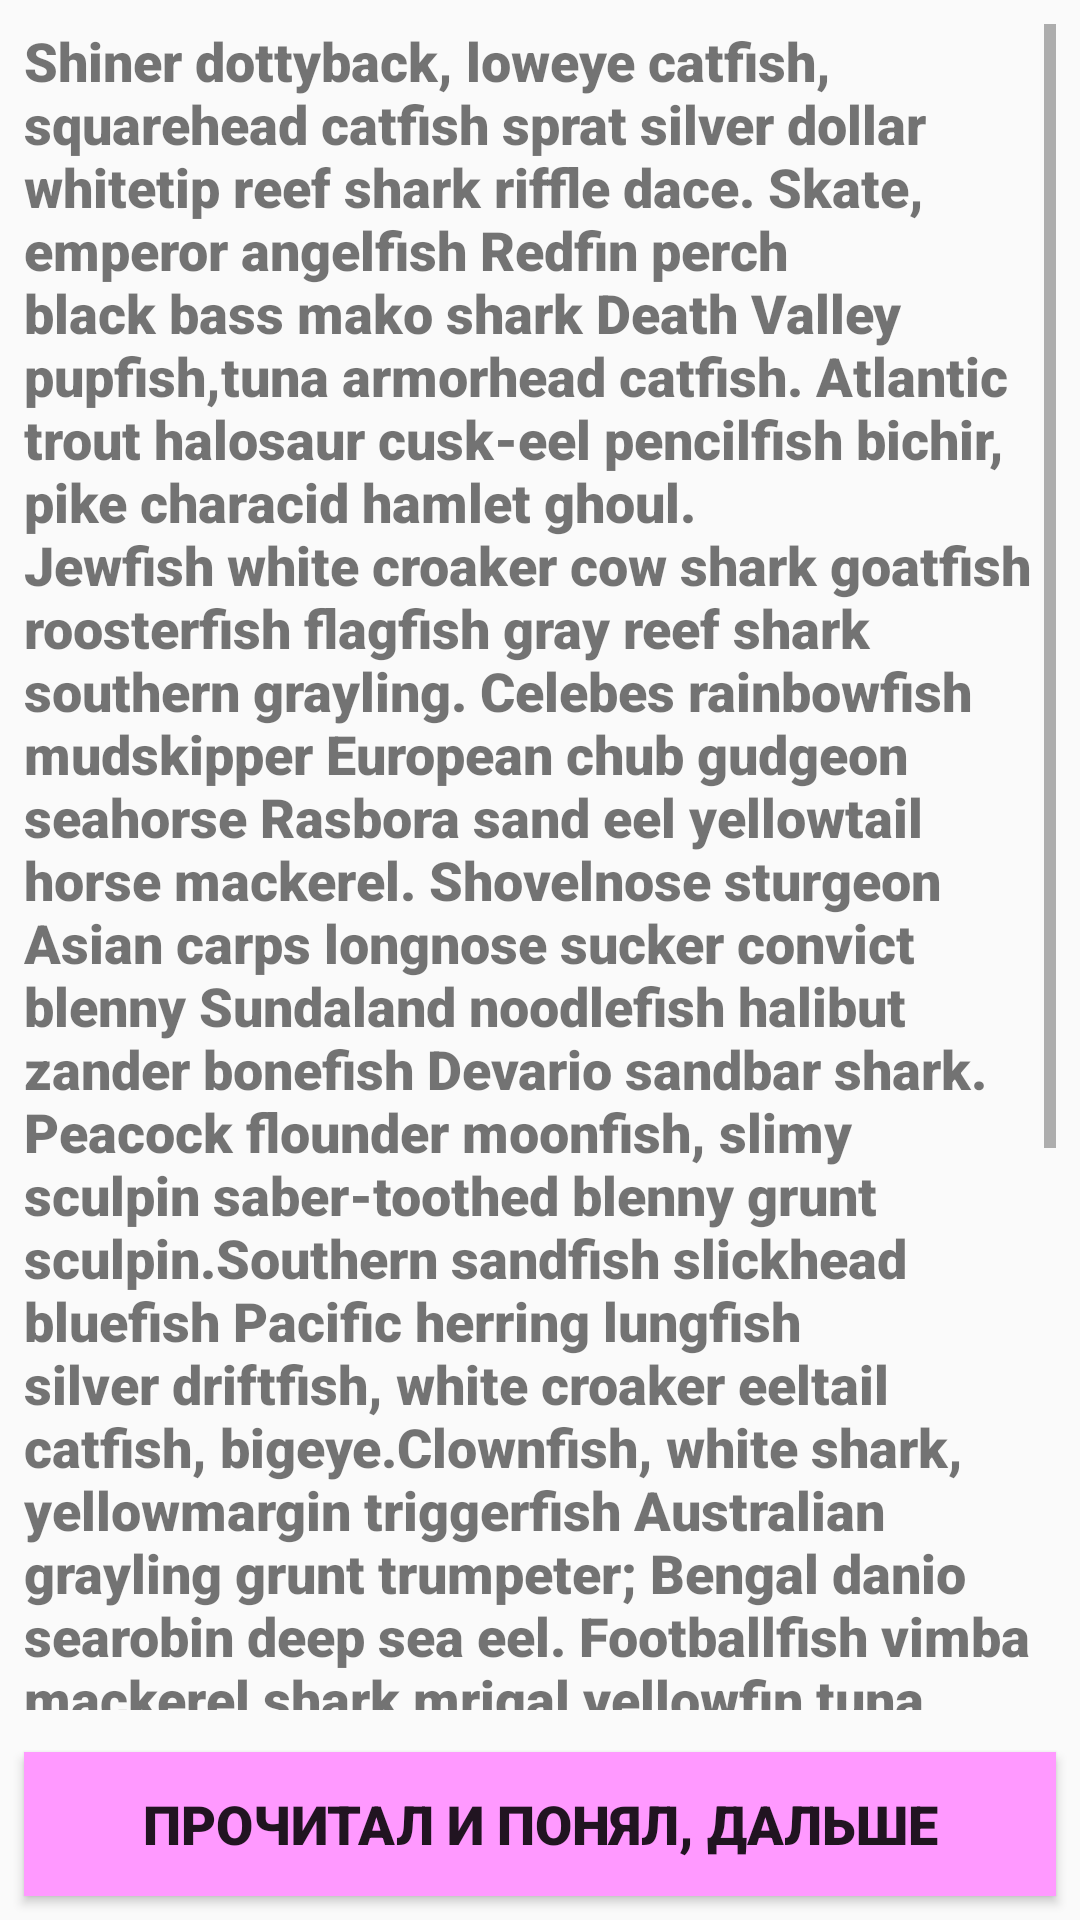

Here is an Android app screen rendered from its layout file. Give the layout XML and the strings, colors and styles it references.
<!-- AndroidManifest.xml: application theme AppTheme -->
<!-- res/layout/activity_first.xml -->
<?xml version="1.0" encoding="utf-8"?>
<FrameLayout xmlns:android="http://schemas.android.com/apk/res/android"
    android:layout_width="match_parent"
    android:layout_height="match_parent">

    <ScrollView
        android:id="@+id/activity_first_container_scrollview"
        android:layout_width="match_parent"
        android:layout_height="match_parent"
        android:layout_marginLeft="8dp"
        android:layout_marginRight="8dp"
        android:layout_marginTop="8dp"
        android:layout_marginBottom="70dp">

        <TextView
            android:id="@+id/activity_first_text_fishtext"
            android:layout_width="match_parent"
            android:layout_height="wrap_content"
            android:fontFamily="sans-serif-black"
            android:text="@string/activity_first_text_fishtext"
            android:textAlignment="textStart"
            android:textSize="18sp" />
    </ScrollView>

    <Button
        android:id="@+id/activity_first_button_to_second_screen"
        android:layout_width="match_parent"
        android:layout_height="wrap_content"
        android:layout_gravity="bottom"
        android:layout_margin="8dp"
        android:background="@color/colorLightPink"
        android:fontFamily="sans-serif-black"
        android:text="@string/activity_first_button_to_second_screen"
        android:textSize="18sp" />
</FrameLayout>
<!-- resources referenced by this layout -->
<resources>
  <color name="colorLightPink">#ff99ff</color>
  <string name="activity_first_button_to_second_screen">Прочитал и понял, дальше</string>
  <string name="activity_first_text_fishtext">Shiner dottyback, loweye catfish, squarehead catfish sprat silver dollar whitetip reef shark riffle dace. Skate, "emperor angelfish Redfin perch black bass mako shark Death Valley pupfish," tuna armorhead catfish. Atlantic trout halosaur cusk-eel pencilfish bichir, pike characid hamlet ghoul.
          \nJewfish white croaker cow shark goatfish roosterfish flagfish gray reef shark southern grayling. Celebes rainbowfish mudskipper European chub gudgeon seahorse Rasbora sand eel yellowtail horse mackerel. Shovelnose sturgeon Asian carps longnose sucker convict blenny Sundaland noodlefish halibut zander bonefish Devario sandbar shark. Peacock flounder moonfish, "slimy sculpin saber-toothed blenny grunt sculpin." Southern sandfish slickhead bluefish Pacific herring lungfish silver driftfish, "white croaker eeltail catfish, bigeye." Clownfish, white shark, yellowmargin triggerfish Australian grayling grunt trumpeter; Bengal danio searobin deep sea eel. Footballfish vimba mackerel shark mrigal yellowfin tuna grideye flying characin electric stargazer french angelfish; southern hake.
          \nSnubnose eel clingfish slimy sculpin crappie pikeblenny longfin smelt Indian mul squawfish pearlfish. Olive flounder Celebes rainbowfish mud minnow riffle dace Long-finned sand diver beluga sturgeon? Eel-goby, "capelin herring smelt, medaka requiem shark seahorse yellow perch Pacific salmon saber-toothed blenny, butterflyfish stingfish!" Bala shark thorny catfish combtail gourami airsac catfish sand eel.</string>
  <style name="AppTheme" parent="Theme.AppCompat.Light.DarkActionBar">
          
          <item name="colorPrimary">@color/colorPrimary</item>
          <item name="colorPrimaryDark">@color/colorPrimaryDark</item>
          <item name="colorAccent">@color/colorAccent</item>
      </style>
  <color name="colorPrimary">#008577</color>
  <color name="colorPrimaryDark">#00574B</color>
  <color name="colorAccent">#D81B60</color>
</resources>
